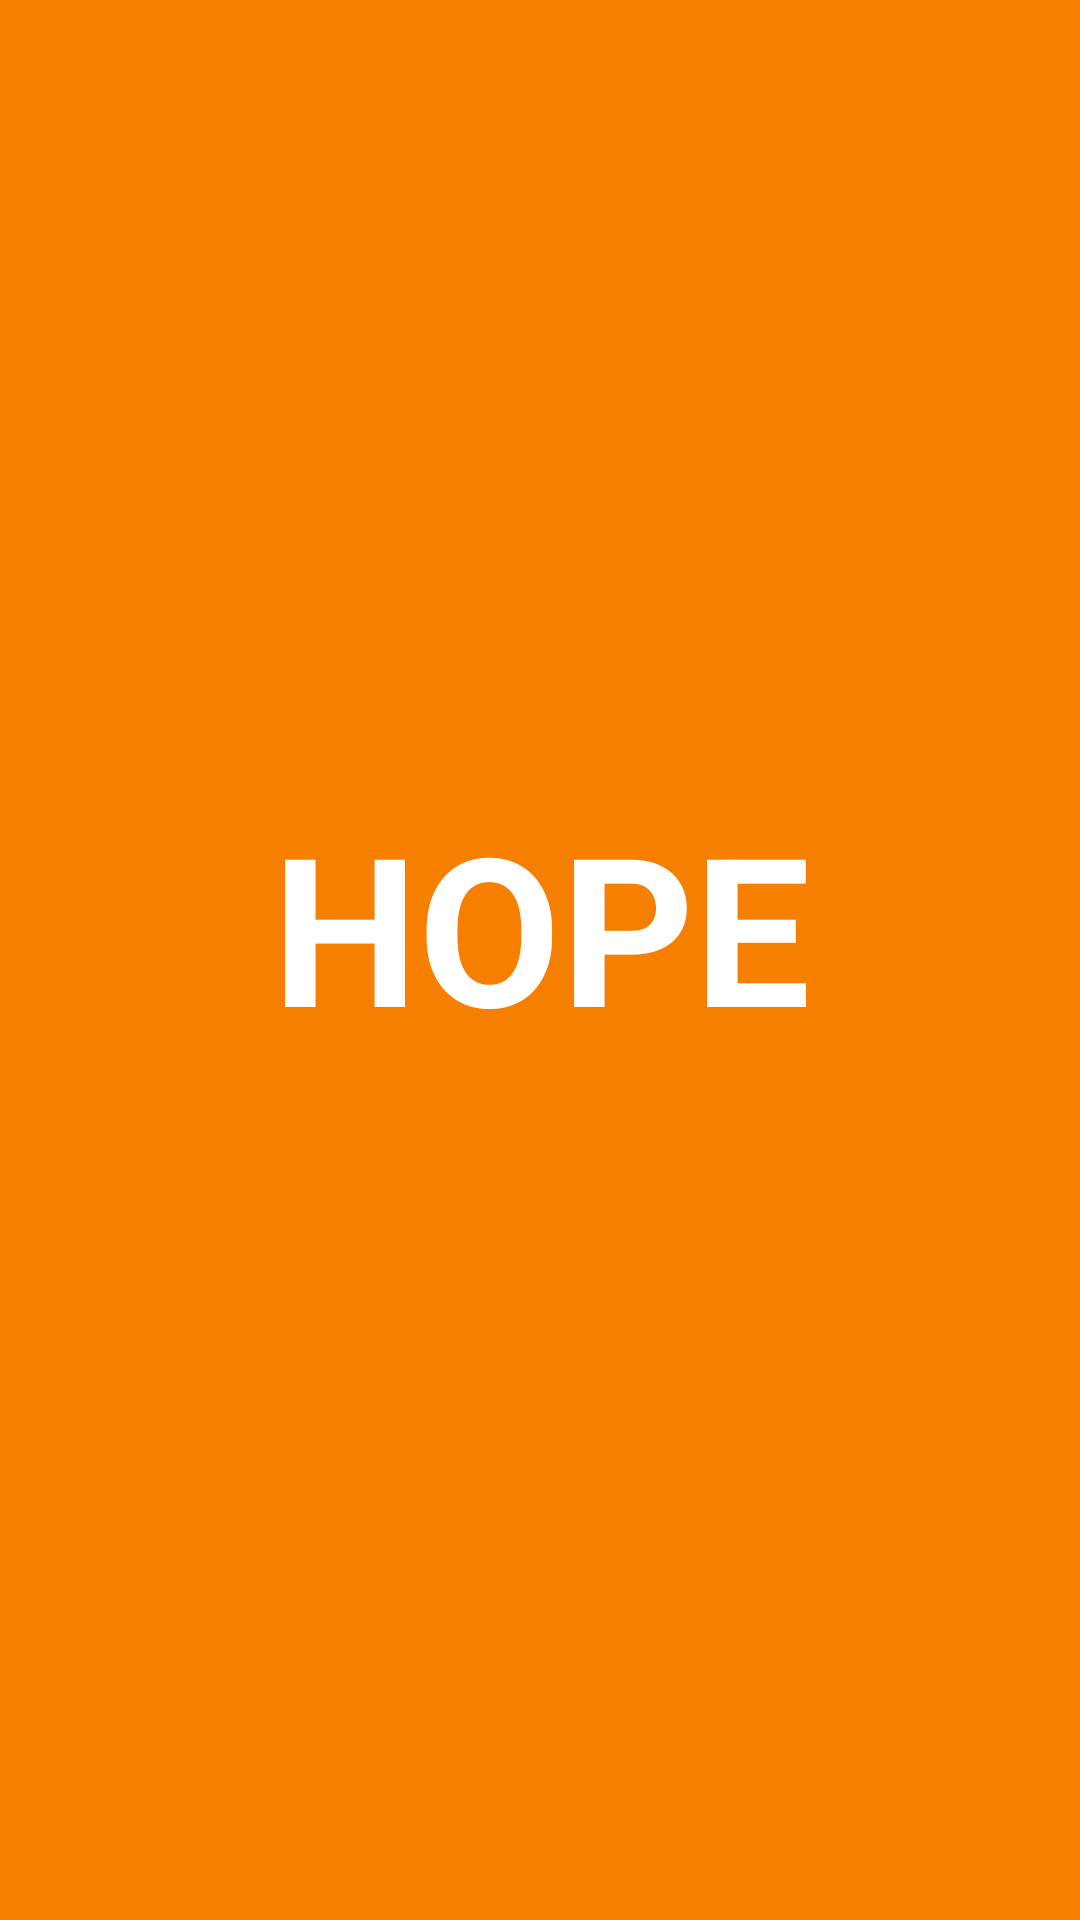

Android layout source for this screen:
<!-- AndroidManifest.xml: application theme Theme.HOPEInYouAndLife -->
<!-- res/layout/activity_splash_screen.xml -->
<?xml version="1.0" encoding="utf-8"?>
<androidx.constraintlayout.widget.ConstraintLayout xmlns:android="http://schemas.android.com/apk/res/android"
    xmlns:app="http://schemas.android.com/apk/res-auto"
    xmlns:tools="http://schemas.android.com/tools"
    android:layout_width="match_parent"
    android:layout_height="match_parent"
    android:background="@color/orange"
    tools:context=".Splash_screen">

    <TextView
        android:id="@+id/splashActivityText"
        android:layout_width="385dp"
        android:layout_height="115dp"
        android:ems="10"
        android:text="@string/splashText"
        android:textColor="@color/white"
        android:textAlignment="center"
        android:textStyle="bold"
        android:textSize="69dp"
        app:layout_constraintBottom_toBottomOf="parent"
        app:layout_constraintEnd_toEndOf="parent"
        app:layout_constraintStart_toStartOf="parent"
        app:layout_constraintTop_toTopOf="parent" />
</androidx.constraintlayout.widget.ConstraintLayout>
<!-- resources referenced by this layout -->
<resources>
  <color name="orange">#f77f00</color>
  <color name="white">#FFFFFFFF</color>
  <string name="splashText">HOPE</string>
  <style name="Theme.HOPEInYouAndLife" parent="Theme.MaterialComponents.DayNight.DarkActionBar">
          
          <item name="colorPrimary">@color/orange</item>
          <item name="colorPrimaryVariant">@color/orange</item>
          <item name="colorOnPrimary">@color/white</item>
          
          <item name="colorSecondary">@color/teal_200</item>
          <item name="colorSecondaryVariant">@color/teal_700</item>
          <item name="colorOnSecondary">@color/black</item>
          
          <item name="android:statusBarColor" tools:targetApi="l">?attr/colorPrimaryVariant</item>
          
      </style>
  <color name="teal_200">#FF03DAC5</color>
  <color name="teal_700">#FF018786</color>
  <color name="black">#FF000000</color>
</resources>
